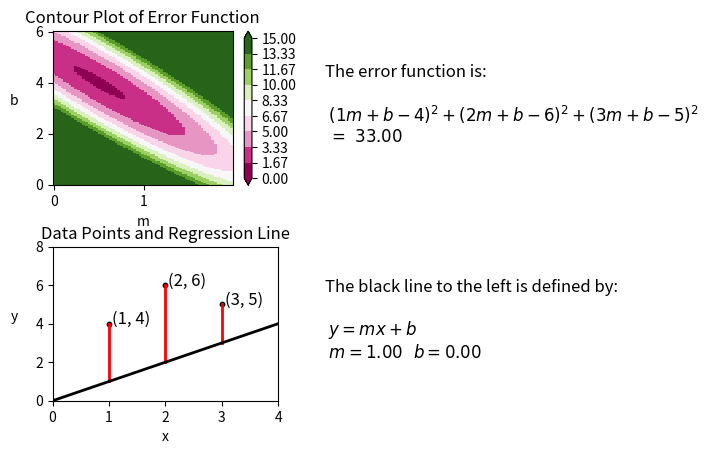

Python code for this plot:
import numpy as np
import matplotlib.pyplot as plt
import matplotlib.colors as colors

# When you run the following program, a new window should open displaying the mb-plane.  
# Every time you click on the mb-plane, you are making a choice of m and b that determines a 
# linear model y=mx+b of your data.  Your goal is to find two numbers m and b that make the 
# error for your model as small as possible.   The contour map helps you decide where to click 
# to obtain a small error and therefore helps you decide which values of m and b yield the best
# model.
#
# Note:  I chose a simple error function so one could easily track the values.

def error_func(m,b):
    return (1*m+b-4)**2+(2*m+b-6)**2+(3*m+b-5)**2

# Create a 'figure object'.  It is basically a 'blank canvas' upon which one can
# draw multiple graphs on the same plot, or on multiple plots that partition the canvas.
# We will be adding 'axes objects' to fig.  These objects are usually graphs.
fig = plt.figure()


# Create more space between my two plots.
plt.subplots_adjust(hspace=0.4)

################################################  Linear Regression Plot 

# This determines the length of the line segment that you are graphing as 'regression line'
t = np.arange(-30.0, 30.0, 0.001)

# The initial values for regression line:
b0 = 0
m0 = 1

# The equation of the regression line:
s = b0 + m0*t


# Break fig into 2x2 grid and define 'axis' (i.e. a graph) in 3rd cell of grid.
ax = fig.add_subplot(223)

# Stackexchange tells me this will suppress the coordinates displaying on the bottom
# of the screen.  I find them distracting.
ax.format_coord = lambda x, y: ''

# The x and y coordinates of the three data points that we are fitting:
d_x = [1, 2, 3]
d_y = [4, 6,5]


# Drawing scatter plot with labeled data points.
for xy in zip(d_x, d_y):        
    ax.annotate('(%s, %s)' % xy, xy=xy, xytext =(xy[0]+.05, xy[1]) , textcoords='data',fontsize=12) 
ax.scatter(d_x, d_y, s=10, color='black')

ax.set_xlabel('x')
ax.set_ylabel('y', labelpad = 15, rotation=0)
ax.set_title('Data Points and Regression Line', fontsize=12)
# Initial heights of our line at x-values of data points.  Needed to define segments.
p1 = 1
p2 = 2
p3= 3


# Vertical line segments indicating error defined below.
# The comma somehow allows the parameters of segment_i to update upon a clicking event(?).
# Note below the order is [x1, x2], [y1, y2] for two points (x1,y1),(x2,y2).

segment1, = plt.plot([d_x[0], d_x[0]], [p1, d_y[0]], 'r-', lw=2)

segment2, = plt.plot([d_x[1], d_x[1]], [p2, d_y[1]], 'r-', lw=2)

segment3, = plt.plot([d_x[2], d_x[2]], [p3, d_y[2]], 'r-', lw=2)



# Now we plot the regression line.
l, = plt.plot(t, s, lw=2, color='black')

# Here we specify the dimensions of our plot.
#axcolor = 'lightgoldenrodyellow'
#plt.axis([0, 4, 0, 8],axisbg=axcolor)
#plt.axis([0, 4, 3, 7])
plt.axis([0, 4, 0, 8])

    
#################################################### Contour Plot
axx = fig.add_subplot(221)

# See comment for similar expression above.
axx.format_coord = lambda x, y: ''

# '122' means: break the canvas up into a 1x2 grid and draw this stuff
# in the 2nd square

delta = .03
x =  np.arange(0, 2.01, delta)
y = np.arange(0.0, 6.01, delta)
#x = y = np.arange(-8.0, 8.01, delta)
X, Y = np.meshgrid(x, y)
Z = error_func(X, Y)

# Setting up colormap/colorbar.
bounds = np.linspace(0, 15, 10)
norm = colors.BoundaryNorm(boundaries=bounds, ncolors=256)
pcm = axx.pcolormesh(X, Y, Z, norm=norm,cmap='PiYG')
fig.colorbar(pcm, ax=axx, extend='both', orientation='vertical')

axx.set_title( 'Contour Plot of Error Function', fontsize = 12  )
axx.set_xlabel('m')  
axx.set_ylabel('b',labelpad = 15, rotation=0)
#axx.xaxis.tick_top()
#axx.xaxis.set_label_position('top')
#axx.invert_yaxis()

# Initialized values of variables defined so that they can be used in onclick below.
coord = axx.annotate('' , xy=(0,0), textcoords='data') # <--
coord1 = axx.annotate('' , xy=(0,0), textcoords='data') # <--
scat = axx.scatter([], [])


######################################## Initial Error/Regression Line

## intitial error 
txt = 'The error function is: \n \n $(1m+b-4)^2+(2m+b-6)^2+(3m+b-5)^2$ \n $= \  %.2f$'%33
txt_message = fig.text(.55,.65,txt,fontsize = 12)

#initial regression line
txt1 = 'The black line to the left is defined by: \n  \n $y=mx+b$ \n $m=%.2f \ \ b=%.2f$'%(1, 0)
txt_message1 = fig.text(.55,.2,txt1,fontsize=12)

# Considering a title.
#txt2 = 'Linear Regression'
#txt_message2 = fig.text(.4,.95,txt2,fontsize = 20)


######################################## Click event!

def onclick(event):
            
    # You can get all this good info from a click:
    # (event.button, event.x, event.y, event.xdata, event.ydata, event.inaxes)
    
    axis_i_clicked = event.inaxes
    
    if (axis_i_clicked == axx) and (event.xdata != None) and (event.ydata != None):
        
        # Updates regression line.
        l.set_ydata(event.ydata + event.xdata*t)

        # Updates segment lengths.
        segment1.set_xdata( [d_x[0],d_x[0]])
        
        segment1.set_ydata([event.ydata + event.xdata*(d_x[0]),d_y[0]])
        
        segment2.set_xdata( [d_x[1],d_x[1]])
        
        segment2.set_ydata([event.ydata + event.xdata*(d_x[1]),d_y[1]])
        
        segment3.set_xdata( [d_x[2],d_x[2]])
        
        segment3.set_ydata([event.ydata + event.xdata*(d_x[2]),d_y[2]])
        
        #ax.annotate('local max', xy=(2, 1), xytext=(3, 1.5),arrowprops=dict(facecolor='black', shrink=0.05),)
        
        ##################### the code below will tell you error of first segment
        #global coord1
        #coord1.remove()
        #seg_len_1 = round(np.absolute( event.ydata + event.xdata*(-5) - 5) ,2 )
        #coord1 = ax.annotate('%.2f'%seg_len_1 , xy=(-5, 5-seg_len_1),xytext=(-7, 5 - seg_len_1 ),color='red', fontsize=8)
        
        fig.canvas.draw_idle()  
    
        # Updates error calculation and display of m and b.
        txt = 'The error function is: \n \n $(1m+b-4)^2+(2m+b-6)^2+(3m+b-5)^2$ \n $= \ %.2f$'%error_func(event.xdata, event.ydata)
        txt_message.set_text(txt)
        
        #m = event.xdata
        #b = event.ydata
        
        #txt = 'Our error is: \n \n $(1m+b-4)^2+(2m+b-6)^2+(3m+b-5)^2$ \n $= \ %.2f^2 + %.2f^2 + %.2f^2$ \n $= \ %.2f$'%((m+b-4), (2*m+b-6), (3*m+b-5), error_func(m, b))
        #txt_message.set_text(txt)
        
        txt1 = 'The black line to the left is defined by: \n  \n $y=mx+b$ \n $m=%.2f \ \ b=%.2f$'%(event.xdata, event.ydata)
        txt_message1.set_text(txt1)
        
        # Updates coordinate display on contour plot.
        #
        # The first time one clicks on the contour plot, 'coord' is not defined locally
        # and python starts by looking locally.  It won't find 'coord' and an error occurs.
        # By telling python that 'coord' is global, python now does the following:  It still
        # first looks locally (in body of onclick function).  The first time it does, it doesnt
        # find coord defined there, so the 'global' tells python to NOW start 'at the top', 
        # outside all functions, where it finds my 'initialized' definition for coord.  The 
        # second time one clicks on the contour plot, Python still looks locally first, and
        # finds coord defined there, so things proceed as expected, and my 'initialized' def
        # is never used again.
        x_y = (event.xdata, event.ydata)
        global coord
        coord.remove()
        axx.autoscale(enable=False)
        coord = axx.annotate('(%s, %s)' % (round(x_y[0],2), round(x_y[1],2)), xytext=(x_y[0]+.05, x_y[1]), xy=x_y, textcoords='data', fontsize=12) 
        
        # Now I will try to add dot where I click on contour plot.
        global scat
        scat.remove()
        scat = axx.scatter([event.xdata], [event.ydata], s=2)
        
        #figg.canvas.draw_idle()  # 'fig' is name of specific object
        fig.canvas.draw_idle()
    
cid = fig.canvas.mpl_connect('button_press_event', onclick)
 

###################################################################

#fig.tight_layout() 
#plt.tight_layout(pad=0.4, w_pad=0.5, h_pad=1.0)

plt.show()



